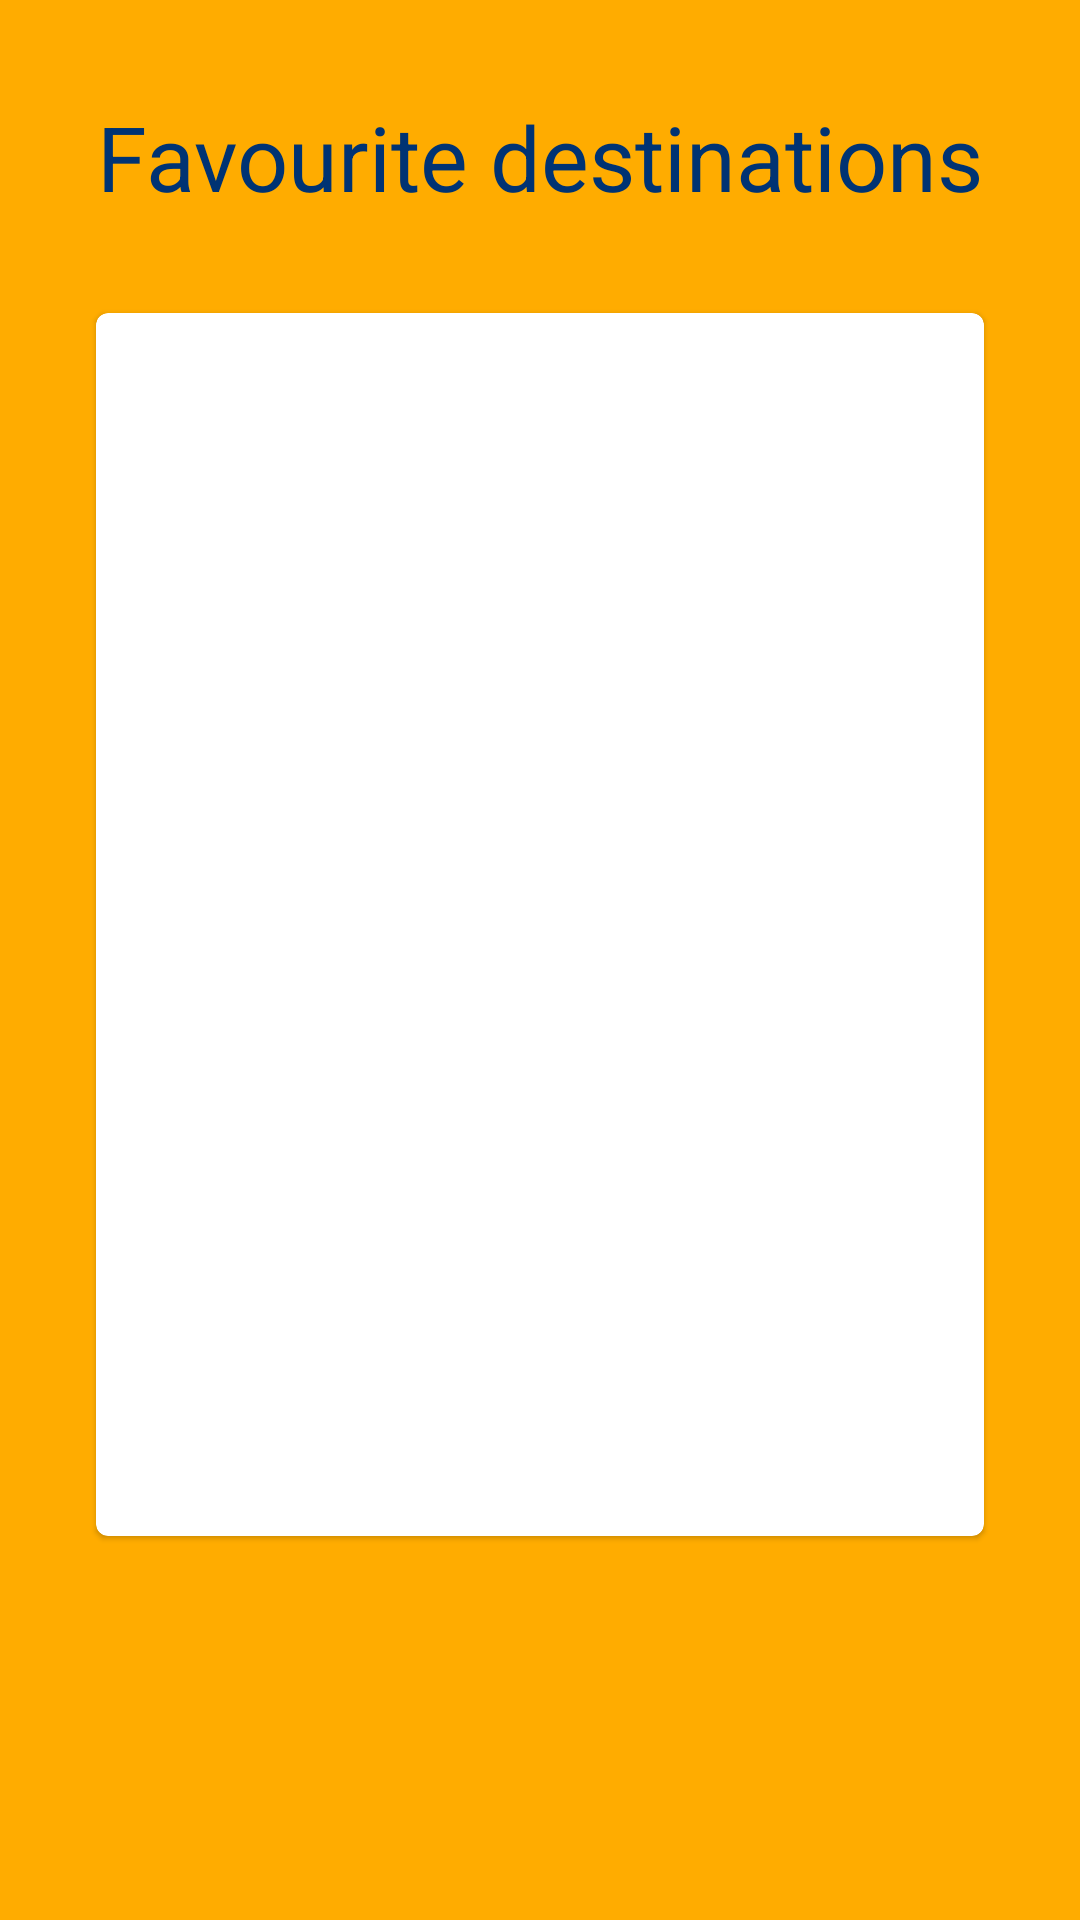

Here is an Android app screen rendered from its layout file. Give the layout XML and the strings, colors and styles it references.
<!-- AndroidManifest.xml: application theme AppTheme -->
<!-- res/layout/favourites_main.xml -->
<?xml version="1.0" encoding="utf-8"?>
<androidx.constraintlayout.widget.ConstraintLayout xmlns:android="http://schemas.android.com/apk/res/android"
    xmlns:app="http://schemas.android.com/apk/res-auto"
    xmlns:tools="http://schemas.android.com/tools"
    android:layout_width="match_parent"
    android:layout_height="match_parent"
    android:background="@color/colorPrimary">

    <TextView
        android:id="@+id/tvFavouritesTitle"
        android:layout_width="wrap_content"
        android:layout_height="wrap_content"
        android:layout_marginTop="32dp"
        android:text="Favourite destinations"
        android:textColor="@color/colorAccent"
        android:textSize="30sp"
        app:layout_constraintEnd_toEndOf="parent"
        app:layout_constraintStart_toStartOf="parent"
        app:layout_constraintTop_toTopOf="parent" />

    <com.google.android.material.card.MaterialCardView
        android:id="@+id/cardSearchMain"
        android:layout_width="0dp"
        android:layout_height="0dp"
        android:layout_marginStart="32dp"
        android:layout_marginTop="32dp"
        android:layout_marginEnd="32dp"
        android:layout_marginBottom="128dp"
        android:background="@color/white"
        app:layout_constraintBottom_toBottomOf="parent"
        app:layout_constraintEnd_toEndOf="parent"
        app:layout_constraintStart_toStartOf="parent"
        app:layout_constraintTop_toBottomOf="@+id/tvFavouritesTitle">

        <androidx.recyclerview.widget.RecyclerView
            android:id="@+id/rvFavourites"
            android:layout_width="match_parent"
            android:layout_height="match_parent">
        </androidx.recyclerview.widget.RecyclerView>
    </com.google.android.material.card.MaterialCardView>
</androidx.constraintlayout.widget.ConstraintLayout>
<!-- resources referenced by this layout -->
<resources>
  <color name="colorAccent">#003373</color>
  <color name="colorPrimary">#ffac00</color>
  <color name="white">#FFFFFF</color>
  <style name="AppTheme" parent="Theme.MaterialComponents.Light.DarkActionBar">
          
          <item name="colorPrimary">@color/lightBlue</item>
          <item name="colorPrimaryDark">@color/colorAccent</item>
          <item name="colorAccent">@color/colorAccent</item>
      </style>
  <color name="lightBlue">#0063d3</color>
</resources>
